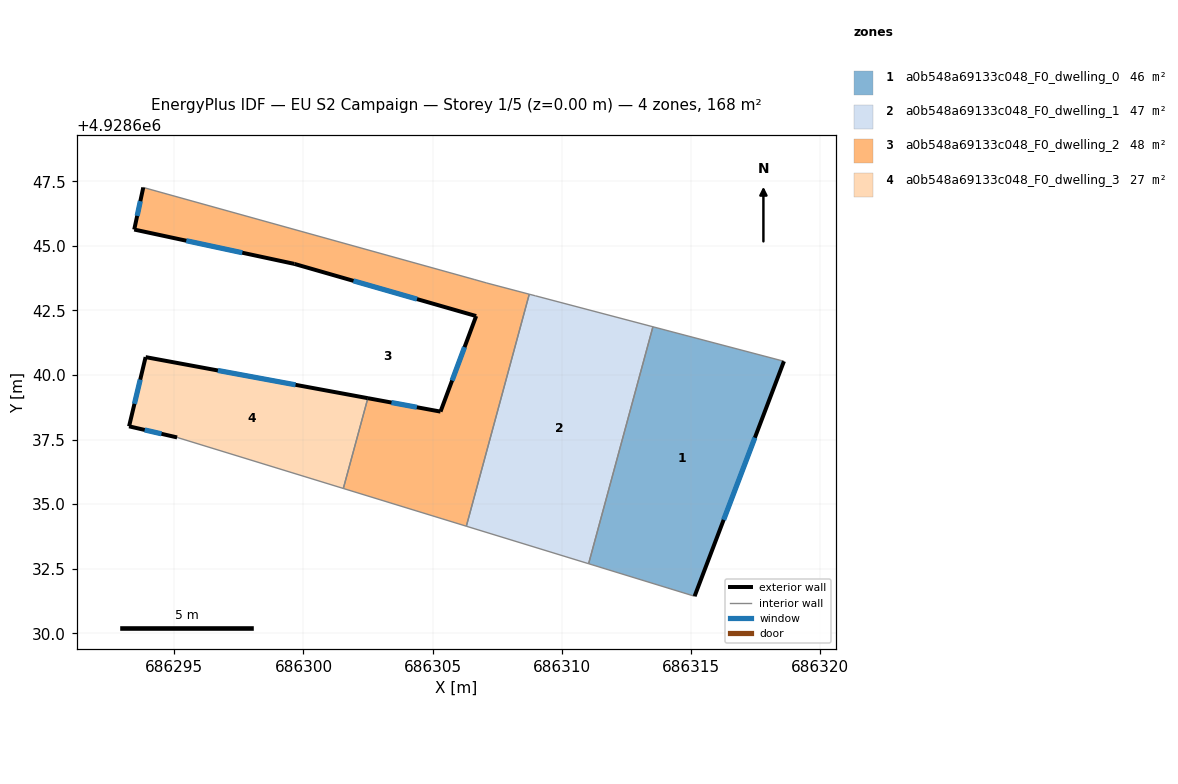
=== STOREY PLAN SPEC (per zone: floor XY polygon, exterior-wall plan segments, windows/doors) ===
zone 1: a0b548a69133c048_F0_dwelling_0  (45.8 m²)
  floor: (686318.61, 4928640.53) (686315.15, 4928631.43) (686311.04, 4928632.69) (686313.53, 4928641.87)
  exterior wall: (686315.15, 4928631.43) – (686318.61, 4928640.53)  [9.7 m]
    window: (686316.27, 4928634.39) – (686317.48, 4928637.57)  [3.6 m²]
  interior walls: 3
zone 2: a0b548a69133c048_F0_dwelling_1  (46.6 m²)
  floor: (686313.53, 4928641.87) (686311.04, 4928632.69) (686306.31, 4928634.14) (686308.74, 4928643.13) (686308.99, 4928643.07)
  interior walls: 5
zone 3: a0b548a69133c048_F0_dwelling_2  (48.3 m²)
  floor: (686307.10, 4928643.56) (686308.74, 4928643.13) (686306.31, 4928634.14) (686301.54, 4928635.61) (686302.49, 4928639.10) (686305.31, 4928638.58) (686306.69, 4928642.28) (686299.65, 4928644.30) (686293.45, 4928645.63) (686293.80, 4928647.26) (686306.64, 4928643.69)
  exterior wall: (686305.31, 4928638.58) – (686302.49, 4928639.10)  [2.9 m]
    window: (686304.39, 4928638.75) – (686303.41, 4928638.93)  [1.0 m²]
  exterior wall: (686306.69, 4928642.28) – (686305.31, 4928638.58)  [3.9 m]
    window: (686306.24, 4928641.08) – (686305.76, 4928639.79)  [1.4 m²]
  exterior wall: (686299.65, 4928644.30) – (686306.69, 4928642.28)  [7.3 m]
    window: (686301.94, 4928643.65) – (686304.40, 4928642.94)  [2.7 m²]
  exterior wall: (686293.45, 4928645.63) – (686299.65, 4928644.30)  [6.3 m]
    window: (686295.46, 4928645.20) – (686297.63, 4928644.73)  [2.3 m²]
  exterior wall: (686293.80, 4928647.26) – (686293.45, 4928645.63)  [1.7 m]
    window: (686293.68, 4928646.73) – (686293.56, 4928646.16)  [0.6 m²]
  interior walls: 6
zone 4: a0b548a69133c048_F0_dwelling_3  (27.2 m²)
  floor: (686302.49, 4928639.10) (686301.54, 4928635.61) (686295.11, 4928637.58) (686293.25, 4928638.01) (686293.89, 4928640.69)
  exterior wall: (686302.49, 4928639.10) – (686293.89, 4928640.69)  [8.8 m]
    window: (686299.69, 4928639.62) – (686296.69, 4928640.17)  [3.2 m²]
  exterior wall: (686293.25, 4928638.01) – (686295.11, 4928637.58)  [1.9 m]
    window: (686293.85, 4928637.87) – (686294.50, 4928637.72)  [0.7 m²]
  exterior wall: (686293.89, 4928640.69) – (686293.25, 4928638.01)  [2.8 m]
    window: (686293.68, 4928639.82) – (686293.46, 4928638.88)  [1.0 m²]
  interior walls: 2

=== DERIVED (storey summary) ===
Building: EU S2 Campaign
Storey: 1 of 5  (floor level z = 0.00 m)
Storey gross floor area: 167.9 m²
Zones on this storey: 4
  - a0b548a69133c048_F0_dwelling_0: floor 45.8 m²; exterior wall 9.7 m (29.2 m²); 1 window(s) 3.6 m²; WWR 12.2%
  - a0b548a69133c048_F0_dwelling_1: floor 46.6 m²
  - a0b548a69133c048_F0_dwelling_2: floor 48.3 m²; exterior wall 22.1 m (66.4 m²); 5 window(s) 8.1 m²; WWR 12.2%
  - a0b548a69133c048_F0_dwelling_3: floor 27.2 m²; exterior wall 13.4 m (40.2 m²); 3 window(s) 4.9 m²; WWR 12.2%
Zone adjacency (shared interzone walls):
  - a0b548a69133c048_F0_dwelling_0 ↔ a0b548a69133c048_F0_dwelling_1
  - a0b548a69133c048_F0_dwelling_1 ↔ a0b548a69133c048_F0_dwelling_2
  - a0b548a69133c048_F0_dwelling_2 ↔ a0b548a69133c048_F0_dwelling_3